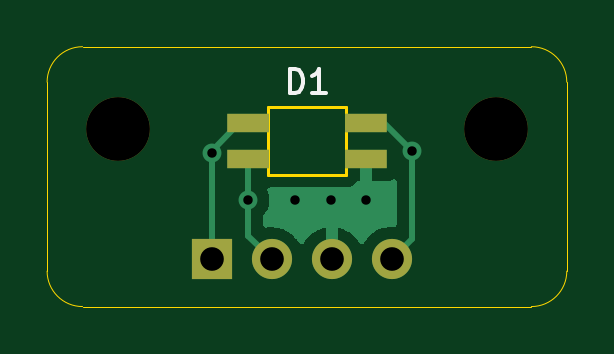
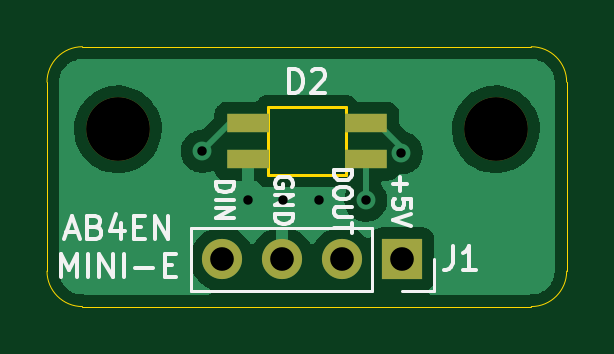
Circuit board: 11 layer files. Board 22.0 x 11.0 mm.
- bottom_copper: SK6812MINI-E Breakout Test-B_Cu.gbl (28741 bytes)
- bottom_mask: SK6812MINI-E Breakout Test-B_Mask.gbs (1001 bytes)
- paste: SK6812MINI-E Breakout Test-B_Paste.gbp (699 bytes)
- bottom_silk: SK6812MINI-E Breakout Test-B_Silkscreen.gbo (6605 bytes)
- outline: SK6812MINI-E Breakout Test-Edge_Cuts.gm1 (1375 bytes)
- top_copper: SK6812MINI-E Breakout Test-F_Cu.gtl (6771 bytes)
- top_mask: SK6812MINI-E Breakout Test-F_Mask.gts (1001 bytes)
- paste: SK6812MINI-E Breakout Test-F_Paste.gtp (699 bytes)
- top_silk: SK6812MINI-E Breakout Test-F_Silkscreen.gto (1107 bytes)
- drill: SK6812MINI-E Breakout Test-NPTH.drl (389 bytes)
- drill: SK6812MINI-E Breakout Test-PTH.drl (521 bytes)

=== bottom_copper: SK6812MINI-E Breakout Test-B_Cu.gbl (28741 bytes, source omitted) ===
=== bottom_mask: SK6812MINI-E Breakout Test-B_Mask.gbs ===
%TF.GenerationSoftware,KiCad,Pcbnew,5.99.0-unknown-56f6e7cc17~117~ubuntu20.04.1*%
%TF.CreationDate,2021-03-07T11:50:43-05:00*%
%TF.ProjectId,SK6812MINI-E Breakout Test,534b3638-3132-44d4-994e-492d45204272,rev?*%
%TF.SameCoordinates,Original*%
%TF.FileFunction,Soldermask,Bot*%
%TF.FilePolarity,Negative*%
%FSLAX46Y46*%
G04 Gerber Fmt 4.6, Leading zero omitted, Abs format (unit mm)*
G04 Created by KiCad (PCBNEW 5.99.0-unknown-56f6e7cc17~117~ubuntu20.04.1) date 2021-03-07 11:50:43*
%MOMM*%
%LPD*%
G01*
G04 APERTURE LIST*
%ADD10R,1.800000X0.820000*%
%ADD11R,1.700000X1.700000*%
%ADD12O,1.700000X1.700000*%
%ADD13C,2.700000*%
G04 APERTURE END LIST*
D10*
%TO.C,D2*%
X136500000Y-117750000D03*
X136500000Y-119250000D03*
X131500000Y-119250000D03*
X131500000Y-117750000D03*
%TD*%
D11*
%TO.C,J1*%
X129960000Y-123500000D03*
D12*
X132500000Y-123500000D03*
X135040000Y-123500000D03*
X137580000Y-123500000D03*
%TD*%
D13*
%TO.C,H2*%
X142000000Y-118000000D03*
%TD*%
%TO.C,H1*%
X126000000Y-118000000D03*
%TD*%
M02*

=== paste: SK6812MINI-E Breakout Test-B_Paste.gbp ===
%TF.GenerationSoftware,KiCad,Pcbnew,5.99.0-unknown-56f6e7cc17~117~ubuntu20.04.1*%
%TF.CreationDate,2021-03-07T11:50:42-05:00*%
%TF.ProjectId,SK6812MINI-E Breakout Test,534b3638-3132-44d4-994e-492d45204272,rev?*%
%TF.SameCoordinates,Original*%
%TF.FileFunction,Paste,Bot*%
%TF.FilePolarity,Positive*%
%FSLAX46Y46*%
G04 Gerber Fmt 4.6, Leading zero omitted, Abs format (unit mm)*
G04 Created by KiCad (PCBNEW 5.99.0-unknown-56f6e7cc17~117~ubuntu20.04.1) date 2021-03-07 11:50:42*
%MOMM*%
%LPD*%
G01*
G04 APERTURE LIST*
%ADD10R,1.800000X0.820000*%
G04 APERTURE END LIST*
D10*
%TO.C,D2*%
X136500000Y-117750000D03*
X136500000Y-119250000D03*
X131500000Y-119250000D03*
X131500000Y-117750000D03*
%TD*%
M02*

=== bottom_silk: SK6812MINI-E Breakout Test-B_Silkscreen.gbo ===
%TF.GenerationSoftware,KiCad,Pcbnew,5.99.0-unknown-56f6e7cc17~117~ubuntu20.04.1*%
%TF.CreationDate,2021-03-07T11:50:42-05:00*%
%TF.ProjectId,SK6812MINI-E Breakout Test,534b3638-3132-44d4-994e-492d45204272,rev?*%
%TF.SameCoordinates,Original*%
%TF.FileFunction,Legend,Bot*%
%TF.FilePolarity,Positive*%
%FSLAX46Y46*%
G04 Gerber Fmt 4.6, Leading zero omitted, Abs format (unit mm)*
G04 Created by KiCad (PCBNEW 5.99.0-unknown-56f6e7cc17~117~ubuntu20.04.1) date 2021-03-07 11:50:42*
%MOMM*%
%LPD*%
G01*
G04 APERTURE LIST*
%ADD10C,0.150000*%
%ADD11C,0.187500*%
%ADD12C,0.120000*%
G04 APERTURE END LIST*
D10*
X144190476Y-122361666D02*
X143714285Y-122361666D01*
X144285714Y-122647380D02*
X143952380Y-121647380D01*
X143619047Y-122647380D01*
X142952380Y-122123571D02*
X142809523Y-122171190D01*
X142761904Y-122218809D01*
X142714285Y-122314047D01*
X142714285Y-122456904D01*
X142761904Y-122552142D01*
X142809523Y-122599761D01*
X142904761Y-122647380D01*
X143285714Y-122647380D01*
X143285714Y-121647380D01*
X142952380Y-121647380D01*
X142857142Y-121695000D01*
X142809523Y-121742619D01*
X142761904Y-121837857D01*
X142761904Y-121933095D01*
X142809523Y-122028333D01*
X142857142Y-122075952D01*
X142952380Y-122123571D01*
X143285714Y-122123571D01*
X141857142Y-121980714D02*
X141857142Y-122647380D01*
X142095238Y-121599761D02*
X142333333Y-122314047D01*
X141714285Y-122314047D01*
X141333333Y-122123571D02*
X141000000Y-122123571D01*
X140857142Y-122647380D02*
X141333333Y-122647380D01*
X141333333Y-121647380D01*
X140857142Y-121647380D01*
X140428571Y-122647380D02*
X140428571Y-121647380D01*
X139857142Y-122647380D01*
X139857142Y-121647380D01*
X144404761Y-124257380D02*
X144404761Y-123257380D01*
X144071428Y-123971666D01*
X143738095Y-123257380D01*
X143738095Y-124257380D01*
X143261904Y-124257380D02*
X143261904Y-123257380D01*
X142785714Y-124257380D02*
X142785714Y-123257380D01*
X142214285Y-124257380D01*
X142214285Y-123257380D01*
X141738095Y-124257380D02*
X141738095Y-123257380D01*
X141261904Y-123876428D02*
X140500000Y-123876428D01*
X140023809Y-123733571D02*
X139690476Y-123733571D01*
X139547619Y-124257380D02*
X140023809Y-124257380D01*
X140023809Y-123257380D01*
X139547619Y-123257380D01*
D11*
X132839285Y-119732142D02*
X132089285Y-119732142D01*
X132089285Y-119910714D01*
X132125000Y-120017857D01*
X132196428Y-120089285D01*
X132267857Y-120125000D01*
X132410714Y-120160714D01*
X132517857Y-120160714D01*
X132660714Y-120125000D01*
X132732142Y-120089285D01*
X132803571Y-120017857D01*
X132839285Y-119910714D01*
X132839285Y-119732142D01*
X132089285Y-120625000D02*
X132089285Y-120767857D01*
X132125000Y-120839285D01*
X132196428Y-120910714D01*
X132339285Y-120946428D01*
X132589285Y-120946428D01*
X132732142Y-120910714D01*
X132803571Y-120839285D01*
X132839285Y-120767857D01*
X132839285Y-120625000D01*
X132803571Y-120553571D01*
X132732142Y-120482142D01*
X132589285Y-120446428D01*
X132339285Y-120446428D01*
X132196428Y-120482142D01*
X132125000Y-120553571D01*
X132089285Y-120625000D01*
X132089285Y-121267857D02*
X132696428Y-121267857D01*
X132767857Y-121303571D01*
X132803571Y-121339285D01*
X132839285Y-121410714D01*
X132839285Y-121553571D01*
X132803571Y-121625000D01*
X132767857Y-121660714D01*
X132696428Y-121696428D01*
X132089285Y-121696428D01*
X132089285Y-121946428D02*
X132089285Y-122375000D01*
X132839285Y-122160714D02*
X132089285Y-122160714D01*
X134625000Y-120428571D02*
X134589285Y-120357142D01*
X134589285Y-120250000D01*
X134625000Y-120142857D01*
X134696428Y-120071428D01*
X134767857Y-120035714D01*
X134910714Y-120000000D01*
X135017857Y-120000000D01*
X135160714Y-120035714D01*
X135232142Y-120071428D01*
X135303571Y-120142857D01*
X135339285Y-120250000D01*
X135339285Y-120321428D01*
X135303571Y-120428571D01*
X135267857Y-120464285D01*
X135017857Y-120464285D01*
X135017857Y-120321428D01*
X135339285Y-120785714D02*
X134589285Y-120785714D01*
X135339285Y-121214285D01*
X134589285Y-121214285D01*
X135339285Y-121571428D02*
X134589285Y-121571428D01*
X134589285Y-121750000D01*
X134625000Y-121857142D01*
X134696428Y-121928571D01*
X134767857Y-121964285D01*
X134910714Y-122000000D01*
X135017857Y-122000000D01*
X135160714Y-121964285D01*
X135232142Y-121928571D01*
X135303571Y-121857142D01*
X135339285Y-121750000D01*
X135339285Y-121571428D01*
X137839285Y-120232142D02*
X137089285Y-120232142D01*
X137089285Y-120410714D01*
X137125000Y-120517857D01*
X137196428Y-120589285D01*
X137267857Y-120625000D01*
X137410714Y-120660714D01*
X137517857Y-120660714D01*
X137660714Y-120625000D01*
X137732142Y-120589285D01*
X137803571Y-120517857D01*
X137839285Y-120410714D01*
X137839285Y-120232142D01*
X137839285Y-120982142D02*
X137089285Y-120982142D01*
X137839285Y-121339285D02*
X137089285Y-121339285D01*
X137839285Y-121767857D01*
X137089285Y-121767857D01*
X130053571Y-120035714D02*
X130053571Y-120607142D01*
X130339285Y-120321428D02*
X129767857Y-120321428D01*
X129589285Y-121321428D02*
X129589285Y-120964285D01*
X129946428Y-120928571D01*
X129910714Y-120964285D01*
X129875000Y-121035714D01*
X129875000Y-121214285D01*
X129910714Y-121285714D01*
X129946428Y-121321428D01*
X130017857Y-121357142D01*
X130196428Y-121357142D01*
X130267857Y-121321428D01*
X130303571Y-121285714D01*
X130339285Y-121214285D01*
X130339285Y-121035714D01*
X130303571Y-120964285D01*
X130267857Y-120928571D01*
X129589285Y-121571428D02*
X130339285Y-121821428D01*
X129589285Y-122071428D01*
D10*
%TO.C,D2*%
X134738095Y-116452380D02*
X134738095Y-115452380D01*
X134500000Y-115452380D01*
X134357142Y-115500000D01*
X134261904Y-115595238D01*
X134214285Y-115690476D01*
X134166666Y-115880952D01*
X134166666Y-116023809D01*
X134214285Y-116214285D01*
X134261904Y-116309523D01*
X134357142Y-116404761D01*
X134500000Y-116452380D01*
X134738095Y-116452380D01*
X133785714Y-115547619D02*
X133738095Y-115500000D01*
X133642857Y-115452380D01*
X133404761Y-115452380D01*
X133309523Y-115500000D01*
X133261904Y-115547619D01*
X133214285Y-115642857D01*
X133214285Y-115738095D01*
X133261904Y-115880952D01*
X133833333Y-116452380D01*
X133214285Y-116452380D01*
%TO.C,J1*%
X127833333Y-122952380D02*
X127833333Y-123666666D01*
X127880952Y-123809523D01*
X127976190Y-123904761D01*
X128119047Y-123952380D01*
X128214285Y-123952380D01*
X126833333Y-123952380D02*
X127404761Y-123952380D01*
X127119047Y-123952380D02*
X127119047Y-122952380D01*
X127214285Y-123095238D01*
X127309523Y-123190476D01*
X127404761Y-123238095D01*
D12*
X131230000Y-122170000D02*
X131230000Y-124830000D01*
X131230000Y-124830000D02*
X138910000Y-124830000D01*
X128630000Y-123500000D02*
X128630000Y-124830000D01*
X128630000Y-124830000D02*
X129960000Y-124830000D01*
X138910000Y-122170000D02*
X138910000Y-124830000D01*
X131230000Y-122170000D02*
X138910000Y-122170000D01*
%TD*%
M02*

=== outline: SK6812MINI-E Breakout Test-Edge_Cuts.gm1 ===
%TF.GenerationSoftware,KiCad,Pcbnew,5.99.0-unknown-56f6e7cc17~117~ubuntu20.04.1*%
%TF.CreationDate,2021-03-07T11:50:43-05:00*%
%TF.ProjectId,SK6812MINI-E Breakout Test,534b3638-3132-44d4-994e-492d45204272,rev?*%
%TF.SameCoordinates,Original*%
%TF.FileFunction,Profile,NP*%
%FSLAX46Y46*%
G04 Gerber Fmt 4.6, Leading zero omitted, Abs format (unit mm)*
G04 Created by KiCad (PCBNEW 5.99.0-unknown-56f6e7cc17~117~ubuntu20.04.1) date 2021-03-07 11:50:43*
%MOMM*%
%LPD*%
G01*
G04 APERTURE LIST*
%TA.AperFunction,Profile*%
%ADD10C,0.050000*%
%TD*%
%TA.AperFunction,Profile*%
%ADD11C,0.120000*%
%TD*%
G04 APERTURE END LIST*
D10*
X124500000Y-125500000D02*
G75*
G02*
X123000000Y-124000000I0J1500000D01*
G01*
X145000000Y-124000000D02*
G75*
G02*
X143500000Y-125500000I-1500000J0D01*
G01*
X143500000Y-114500000D02*
G75*
G02*
X145000000Y-116000000I0J-1500000D01*
G01*
X123000000Y-116000000D02*
G75*
G02*
X124500000Y-114500000I1500000J0D01*
G01*
X123000000Y-124000000D02*
X123000000Y-116000000D01*
X143500000Y-125500000D02*
X124500000Y-125500000D01*
X145000000Y-116000000D02*
X145000000Y-124000000D01*
X124500000Y-114500000D02*
X143500000Y-114500000D01*
D11*
%TO.C,D1*%
X132350000Y-117050000D02*
X135650000Y-117050000D01*
X135650000Y-117050000D02*
X135650000Y-119950000D01*
X135650000Y-119950000D02*
X132350000Y-119950000D01*
X132350000Y-119950000D02*
X132350000Y-117050000D01*
%TD*%
M02*

=== top_copper: SK6812MINI-E Breakout Test-F_Cu.gtl ===
%TF.GenerationSoftware,KiCad,Pcbnew,5.99.0-unknown-56f6e7cc17~117~ubuntu20.04.1*%
%TF.CreationDate,2021-03-07T11:50:42-05:00*%
%TF.ProjectId,SK6812MINI-E Breakout Test,534b3638-3132-44d4-994e-492d45204272,rev?*%
%TF.SameCoordinates,Original*%
%TF.FileFunction,Copper,L1,Top*%
%TF.FilePolarity,Positive*%
%FSLAX46Y46*%
G04 Gerber Fmt 4.6, Leading zero omitted, Abs format (unit mm)*
G04 Created by KiCad (PCBNEW 5.99.0-unknown-56f6e7cc17~117~ubuntu20.04.1) date 2021-03-07 11:50:42*
%MOMM*%
%LPD*%
G01*
G04 APERTURE LIST*
%TA.AperFunction,SMDPad,CuDef*%
%ADD10R,1.800000X0.820000*%
%TD*%
%TA.AperFunction,ComponentPad*%
%ADD11R,1.700000X1.700000*%
%TD*%
%TA.AperFunction,ComponentPad*%
%ADD12O,1.700000X1.700000*%
%TD*%
%TA.AperFunction,ViaPad*%
%ADD13C,0.800000*%
%TD*%
%TA.AperFunction,Conductor*%
%ADD14C,0.250000*%
%TD*%
G04 APERTURE END LIST*
D10*
%TO.P,D1,4,DIN*%
%TO.N,DIN*%
X136500000Y-117750000D03*
%TO.P,D1,3,GND*%
%TO.N,GND*%
X136500000Y-119250000D03*
%TO.P,D1,2,DOUT*%
%TO.N,DOUT*%
X131500000Y-119250000D03*
%TO.P,D1,1,VDD*%
%TO.N,+5V*%
X131500000Y-117750000D03*
%TD*%
D11*
%TO.P,J1,1,Pin_1*%
%TO.N,+5V*%
X129960000Y-123500000D03*
D12*
%TO.P,J1,2,Pin_2*%
%TO.N,DOUT*%
X132500000Y-123500000D03*
%TO.P,J1,3,Pin_3*%
%TO.N,GND*%
X135040000Y-123500000D03*
%TO.P,J1,4,Pin_4*%
%TO.N,DIN*%
X137580000Y-123500000D03*
%TD*%
D13*
%TO.N,GND*%
X133500000Y-121000000D03*
X135000000Y-121000000D03*
X136500000Y-121000000D03*
%TO.N,+5V*%
X130000000Y-119000000D03*
%TO.N,DOUT*%
X131500000Y-121000000D03*
%TO.N,DIN*%
X138430000Y-118930000D03*
%TD*%
D14*
%TO.N,+5V*%
X129960000Y-123500000D02*
X129960000Y-118894980D01*
X129960000Y-118894980D02*
X131104980Y-117750000D01*
X131104980Y-117750000D02*
X131500000Y-117750000D01*
%TO.N,DOUT*%
X131500000Y-122500000D02*
X131500000Y-121000000D01*
X131500000Y-121000000D02*
X131500000Y-119250000D01*
X132500000Y-123500000D02*
X131500000Y-122500000D01*
%TO.N,DIN*%
X137580000Y-123500000D02*
X138430000Y-122650000D01*
X138430000Y-118930000D02*
X137250000Y-117750000D01*
X138430000Y-122650000D02*
X138430000Y-118930000D01*
X137250000Y-117750000D02*
X136500000Y-117750000D01*
%TD*%
%TA.AperFunction,Conductor*%
%TO.N,GND*%
G36*
X136696121Y-119016002D02*
G01*
X136742614Y-119069658D01*
X136754000Y-119122000D01*
X136754000Y-120154885D01*
X136758475Y-120170124D01*
X136759865Y-120171329D01*
X136767548Y-120173000D01*
X137397743Y-120173000D01*
X137402250Y-120172839D01*
X137466269Y-120168260D01*
X137479491Y-120165874D01*
X137604458Y-120129181D01*
X137618156Y-120122925D01*
X137688430Y-120112820D01*
X137753011Y-120142312D01*
X137791396Y-120202038D01*
X137796500Y-120237538D01*
X137796500Y-122014394D01*
X137776498Y-122082515D01*
X137722842Y-122129008D01*
X137653940Y-122139301D01*
X137653332Y-122139220D01*
X137649516Y-122138714D01*
X137649509Y-122138714D01*
X137644230Y-122138014D01*
X137638900Y-122138214D01*
X137638899Y-122138214D01*
X137545320Y-122141727D01*
X137413831Y-122146663D01*
X137331368Y-122163966D01*
X137193411Y-122192912D01*
X137193408Y-122192913D01*
X137188184Y-122194009D01*
X136973740Y-122278697D01*
X136776631Y-122398306D01*
X136772601Y-122401803D01*
X136662739Y-122497136D01*
X136602492Y-122549415D01*
X136599109Y-122553541D01*
X136599105Y-122553545D01*
X136544212Y-122620493D01*
X136456304Y-122727705D01*
X136423992Y-122784469D01*
X136419842Y-122791760D01*
X136368760Y-122841066D01*
X136299130Y-122854928D01*
X136233059Y-122828945D01*
X136205820Y-122799795D01*
X136105218Y-122650366D01*
X136098557Y-122642080D01*
X135946830Y-122483030D01*
X135938873Y-122475990D01*
X135762523Y-122344782D01*
X135753486Y-122339178D01*
X135557550Y-122239559D01*
X135547699Y-122235559D01*
X135337778Y-122170378D01*
X135327396Y-122168095D01*
X135311959Y-122166049D01*
X135297792Y-122168246D01*
X135294000Y-122181430D01*
X135294000Y-123628000D01*
X135273998Y-123696121D01*
X135220342Y-123742614D01*
X135168000Y-123754000D01*
X134912000Y-123754000D01*
X134843879Y-123733998D01*
X134797386Y-123680342D01*
X134786000Y-123628000D01*
X134786000Y-122183717D01*
X134782027Y-122170186D01*
X134771420Y-122168661D01*
X134653554Y-122193391D01*
X134643358Y-122196451D01*
X134438932Y-122277182D01*
X134429396Y-122281916D01*
X134241486Y-122395942D01*
X134232896Y-122402206D01*
X134066884Y-122546264D01*
X134059464Y-122553895D01*
X133920100Y-122723860D01*
X133914079Y-122732622D01*
X133880427Y-122791739D01*
X133829344Y-122841045D01*
X133759714Y-122854906D01*
X133693643Y-122828922D01*
X133666405Y-122799773D01*
X133584344Y-122677884D01*
X133562627Y-122645626D01*
X133538652Y-122620493D01*
X133467507Y-122545915D01*
X133403482Y-122478799D01*
X133218504Y-122341171D01*
X133213753Y-122338755D01*
X133213749Y-122338753D01*
X133017740Y-122239097D01*
X133017739Y-122239097D01*
X133012982Y-122236678D01*
X132902887Y-122202492D01*
X132797895Y-122169891D01*
X132797889Y-122169890D01*
X132792792Y-122168307D01*
X132687798Y-122154391D01*
X132569515Y-122138714D01*
X132569510Y-122138714D01*
X132564230Y-122138014D01*
X132558900Y-122138214D01*
X132558899Y-122138214D01*
X132465320Y-122141727D01*
X132333831Y-122146663D01*
X132328616Y-122147757D01*
X132328610Y-122147758D01*
X132285373Y-122156830D01*
X132214597Y-122151242D01*
X132158077Y-122108277D01*
X132133758Y-122041575D01*
X132133500Y-122033515D01*
X132133500Y-121702519D01*
X132153502Y-121634398D01*
X132165864Y-121618209D01*
X132172288Y-121611075D01*
X132239037Y-121536942D01*
X132334524Y-121371554D01*
X132393538Y-121189927D01*
X132413500Y-121000000D01*
X132393538Y-120810073D01*
X132334524Y-120628446D01*
X132335828Y-120628022D01*
X132327363Y-120564878D01*
X132357472Y-120500582D01*
X132417562Y-120462770D01*
X132451904Y-120458000D01*
X135677622Y-120458000D01*
X135678392Y-120458002D01*
X135719622Y-120458254D01*
X135728251Y-120455788D01*
X135748013Y-120450141D01*
X135764770Y-120446564D01*
X135785097Y-120443653D01*
X135785100Y-120443652D01*
X135793982Y-120442380D01*
X135802152Y-120438665D01*
X135802156Y-120438664D01*
X135817305Y-120431776D01*
X135834833Y-120425327D01*
X135850842Y-120420752D01*
X135850849Y-120420749D01*
X135859474Y-120418284D01*
X135884445Y-120402528D01*
X135899519Y-120394395D01*
X135926389Y-120382178D01*
X135945803Y-120365450D01*
X135960810Y-120354346D01*
X135982486Y-120340669D01*
X136002026Y-120318544D01*
X136014219Y-120306500D01*
X136029777Y-120293095D01*
X136029780Y-120293091D01*
X136036578Y-120287234D01*
X136050517Y-120265729D01*
X136061807Y-120250855D01*
X136072828Y-120238376D01*
X136078769Y-120231649D01*
X136080409Y-120228156D01*
X136132565Y-120183868D01*
X136183758Y-120173000D01*
X136227885Y-120173000D01*
X136243124Y-120168525D01*
X136244329Y-120167135D01*
X136246000Y-120159452D01*
X136246000Y-119122000D01*
X136266002Y-119053879D01*
X136319658Y-119007386D01*
X136372000Y-118996000D01*
X136628000Y-118996000D01*
X136696121Y-119016002D01*
G37*
%TD.AperFunction*%
%TD*%
M02*

=== top_mask: SK6812MINI-E Breakout Test-F_Mask.gts ===
%TF.GenerationSoftware,KiCad,Pcbnew,5.99.0-unknown-56f6e7cc17~117~ubuntu20.04.1*%
%TF.CreationDate,2021-03-07T11:50:42-05:00*%
%TF.ProjectId,SK6812MINI-E Breakout Test,534b3638-3132-44d4-994e-492d45204272,rev?*%
%TF.SameCoordinates,Original*%
%TF.FileFunction,Soldermask,Top*%
%TF.FilePolarity,Negative*%
%FSLAX46Y46*%
G04 Gerber Fmt 4.6, Leading zero omitted, Abs format (unit mm)*
G04 Created by KiCad (PCBNEW 5.99.0-unknown-56f6e7cc17~117~ubuntu20.04.1) date 2021-03-07 11:50:42*
%MOMM*%
%LPD*%
G01*
G04 APERTURE LIST*
%ADD10R,1.800000X0.820000*%
%ADD11R,1.700000X1.700000*%
%ADD12O,1.700000X1.700000*%
%ADD13C,2.700000*%
G04 APERTURE END LIST*
D10*
%TO.C,D1*%
X136500000Y-117750000D03*
X136500000Y-119250000D03*
X131500000Y-119250000D03*
X131500000Y-117750000D03*
%TD*%
D11*
%TO.C,J1*%
X129960000Y-123500000D03*
D12*
X132500000Y-123500000D03*
X135040000Y-123500000D03*
X137580000Y-123500000D03*
%TD*%
D13*
%TO.C,H2*%
X142000000Y-118000000D03*
%TD*%
%TO.C,H1*%
X126000000Y-118000000D03*
%TD*%
M02*

=== paste: SK6812MINI-E Breakout Test-F_Paste.gtp ===
%TF.GenerationSoftware,KiCad,Pcbnew,5.99.0-unknown-56f6e7cc17~117~ubuntu20.04.1*%
%TF.CreationDate,2021-03-07T11:50:42-05:00*%
%TF.ProjectId,SK6812MINI-E Breakout Test,534b3638-3132-44d4-994e-492d45204272,rev?*%
%TF.SameCoordinates,Original*%
%TF.FileFunction,Paste,Top*%
%TF.FilePolarity,Positive*%
%FSLAX46Y46*%
G04 Gerber Fmt 4.6, Leading zero omitted, Abs format (unit mm)*
G04 Created by KiCad (PCBNEW 5.99.0-unknown-56f6e7cc17~117~ubuntu20.04.1) date 2021-03-07 11:50:42*
%MOMM*%
%LPD*%
G01*
G04 APERTURE LIST*
%ADD10R,1.800000X0.820000*%
G04 APERTURE END LIST*
D10*
%TO.C,D1*%
X136500000Y-117750000D03*
X136500000Y-119250000D03*
X131500000Y-119250000D03*
X131500000Y-117750000D03*
%TD*%
M02*

=== top_silk: SK6812MINI-E Breakout Test-F_Silkscreen.gto ===
%TF.GenerationSoftware,KiCad,Pcbnew,5.99.0-unknown-56f6e7cc17~117~ubuntu20.04.1*%
%TF.CreationDate,2021-03-07T11:50:42-05:00*%
%TF.ProjectId,SK6812MINI-E Breakout Test,534b3638-3132-44d4-994e-492d45204272,rev?*%
%TF.SameCoordinates,Original*%
%TF.FileFunction,Legend,Top*%
%TF.FilePolarity,Positive*%
%FSLAX46Y46*%
G04 Gerber Fmt 4.6, Leading zero omitted, Abs format (unit mm)*
G04 Created by KiCad (PCBNEW 5.99.0-unknown-56f6e7cc17~117~ubuntu20.04.1) date 2021-03-07 11:50:42*
%MOMM*%
%LPD*%
G01*
G04 APERTURE LIST*
%ADD10C,0.150000*%
G04 APERTURE END LIST*
D10*
%TO.C,D1*%
X133261904Y-116452380D02*
X133261904Y-115452380D01*
X133500000Y-115452380D01*
X133642857Y-115500000D01*
X133738095Y-115595238D01*
X133785714Y-115690476D01*
X133833333Y-115880952D01*
X133833333Y-116023809D01*
X133785714Y-116214285D01*
X133738095Y-116309523D01*
X133642857Y-116404761D01*
X133500000Y-116452380D01*
X133261904Y-116452380D01*
X134785714Y-116452380D02*
X134214285Y-116452380D01*
X134500000Y-116452380D02*
X134500000Y-115452380D01*
X134404761Y-115595238D01*
X134309523Y-115690476D01*
X134214285Y-115738095D01*
%TD*%
M02*

=== drill: SK6812MINI-E Breakout Test-NPTH.drl ===
M48
; DRILL file {KiCad 5.99.0-unknown-56f6e7cc17~117~ubuntu20.04.1} date Sun Mar  7 11:48:51 2021
; FORMAT={-:-/ absolute / inch / decimal}
; #@! TF.CreationDate,2021-03-07T11:48:51-05:00
; #@! TF.GenerationSoftware,Kicad,Pcbnew,5.99.0-unknown-56f6e7cc17~117~ubuntu20.04.1
; #@! TF.FileFunction,NonPlated,1,2,NPTH
FMAT,2
INCH
T1C0.1063
%
G90
G05
T1
X4.9606Y-4.6457
X5.5906Y-4.6457
T0
M30

=== drill: SK6812MINI-E Breakout Test-PTH.drl ===
M48
; DRILL file {KiCad 5.99.0-unknown-56f6e7cc17~117~ubuntu20.04.1} date Sun Mar  7 11:48:51 2021
; FORMAT={-:-/ absolute / inch / decimal}
; #@! TF.CreationDate,2021-03-07T11:48:51-05:00
; #@! TF.GenerationSoftware,Kicad,Pcbnew,5.99.0-unknown-56f6e7cc17~117~ubuntu20.04.1
; #@! TF.FileFunction,Plated,1,2,PTH
FMAT,2
INCH
T1C0.0157
T2C0.0394
%
G90
G05
T1
X5.1181Y-4.685
X5.1772Y-4.7638
X5.2559Y-4.7638
X5.315Y-4.7638
X5.374Y-4.7638
X5.45Y-4.6823
T2
X5.1165Y-4.8622
X5.2165Y-4.8622
X5.3165Y-4.8622
X5.4165Y-4.8622
T0
M30

